The GitHub repository annisarskyr/pfripeness3 contains a labelled image folder "image" with 4 categories: nearly ripe, not ripe, ripe, unripe. Examples follow, each with its label.

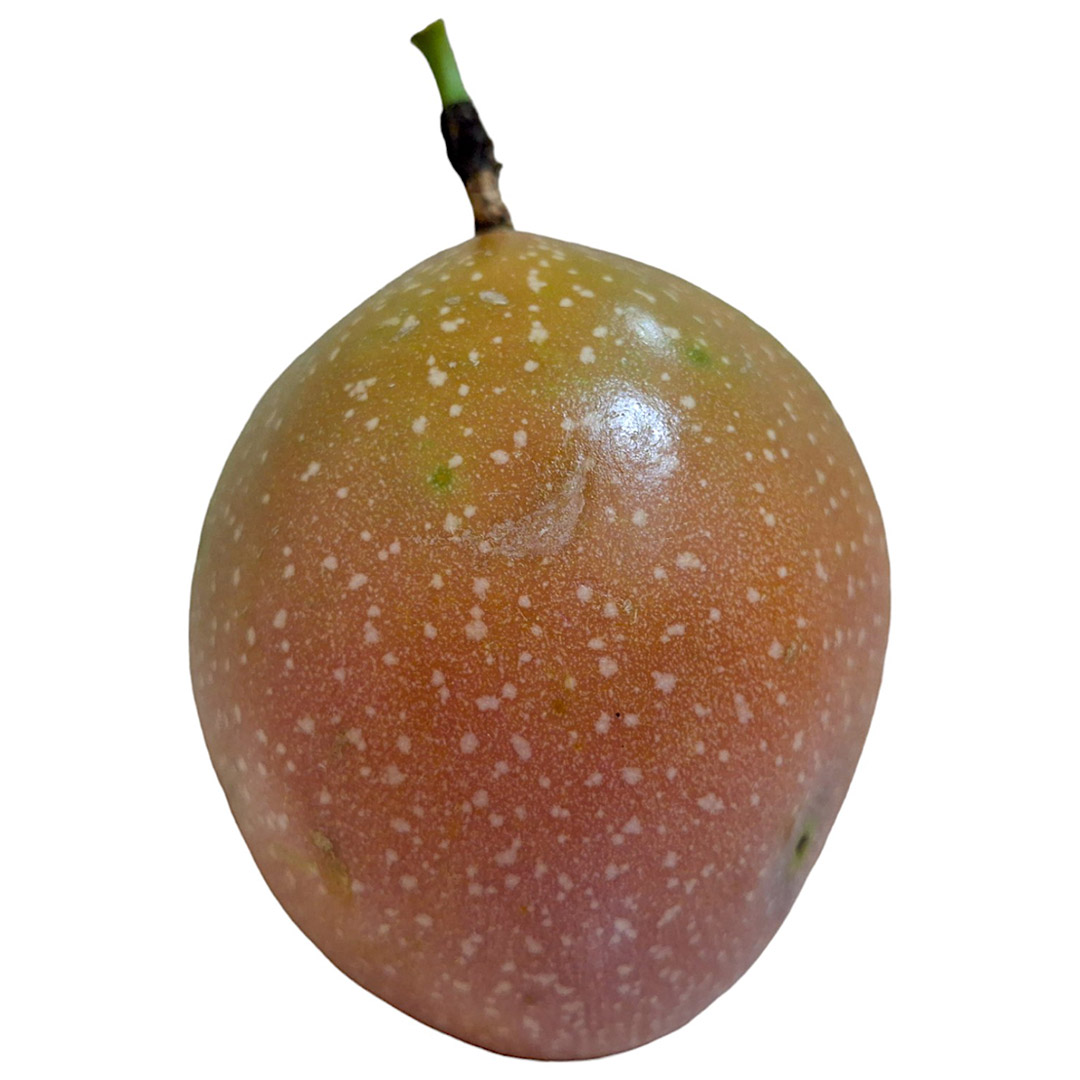
Label: nearly ripe

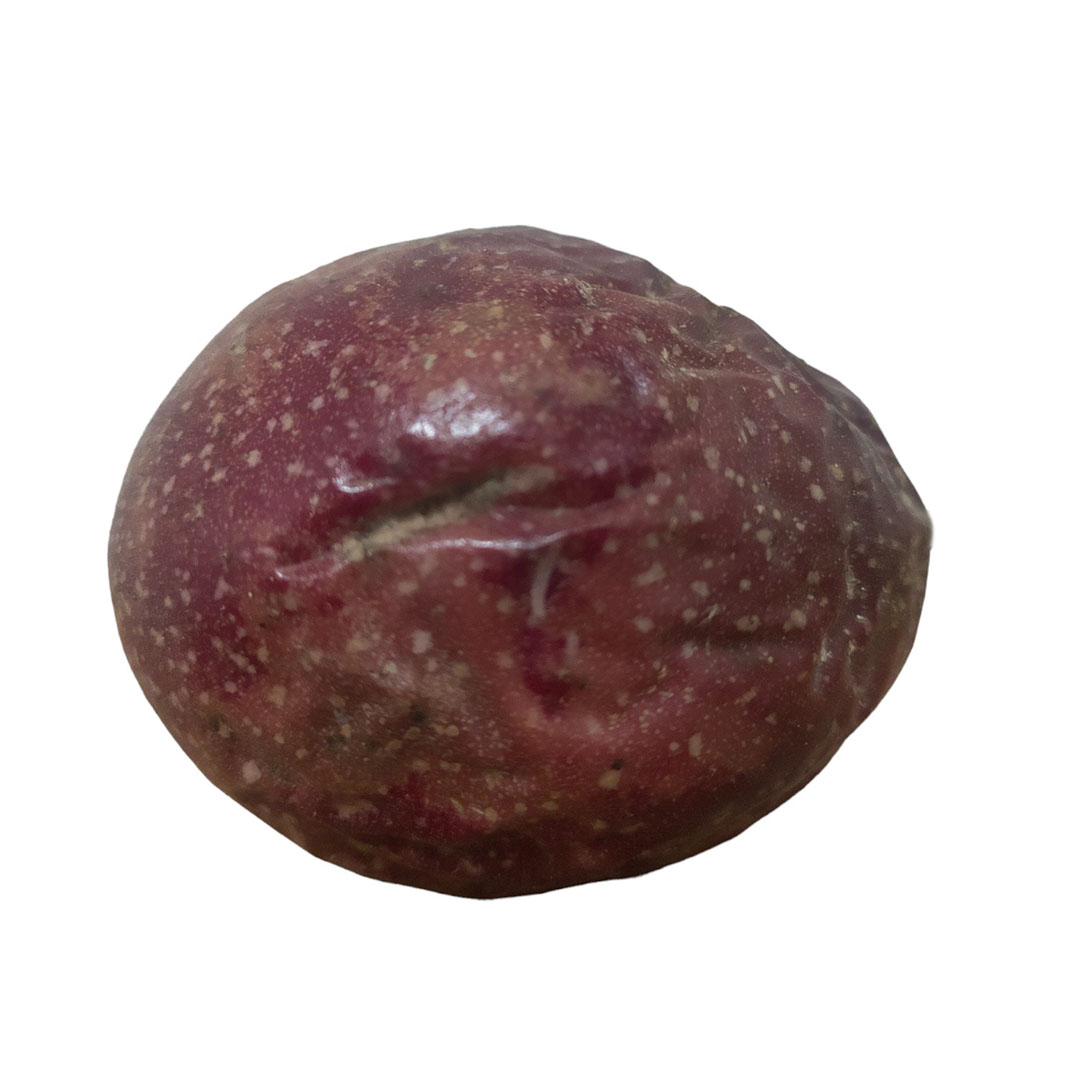
Label: ripe

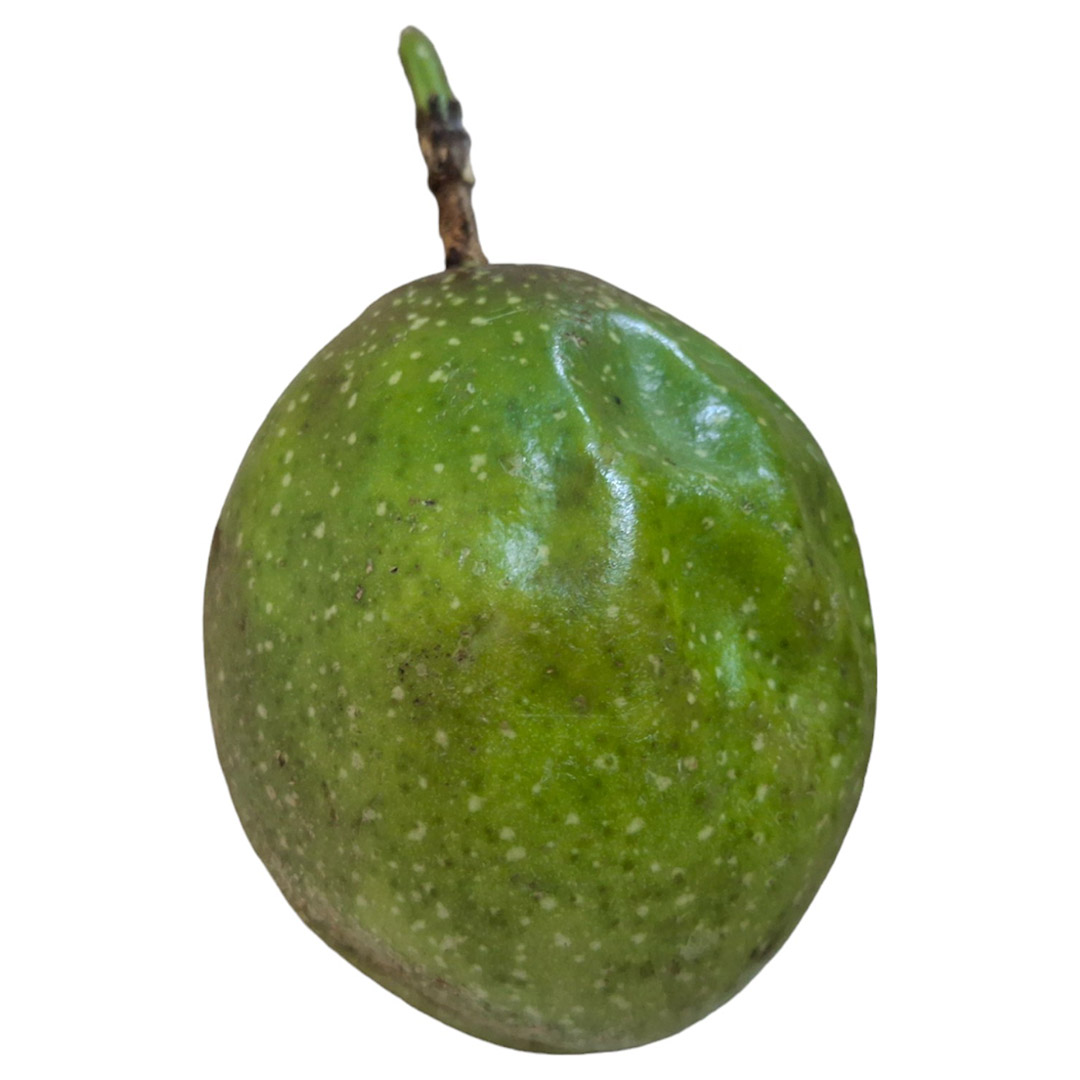
Label: unripe

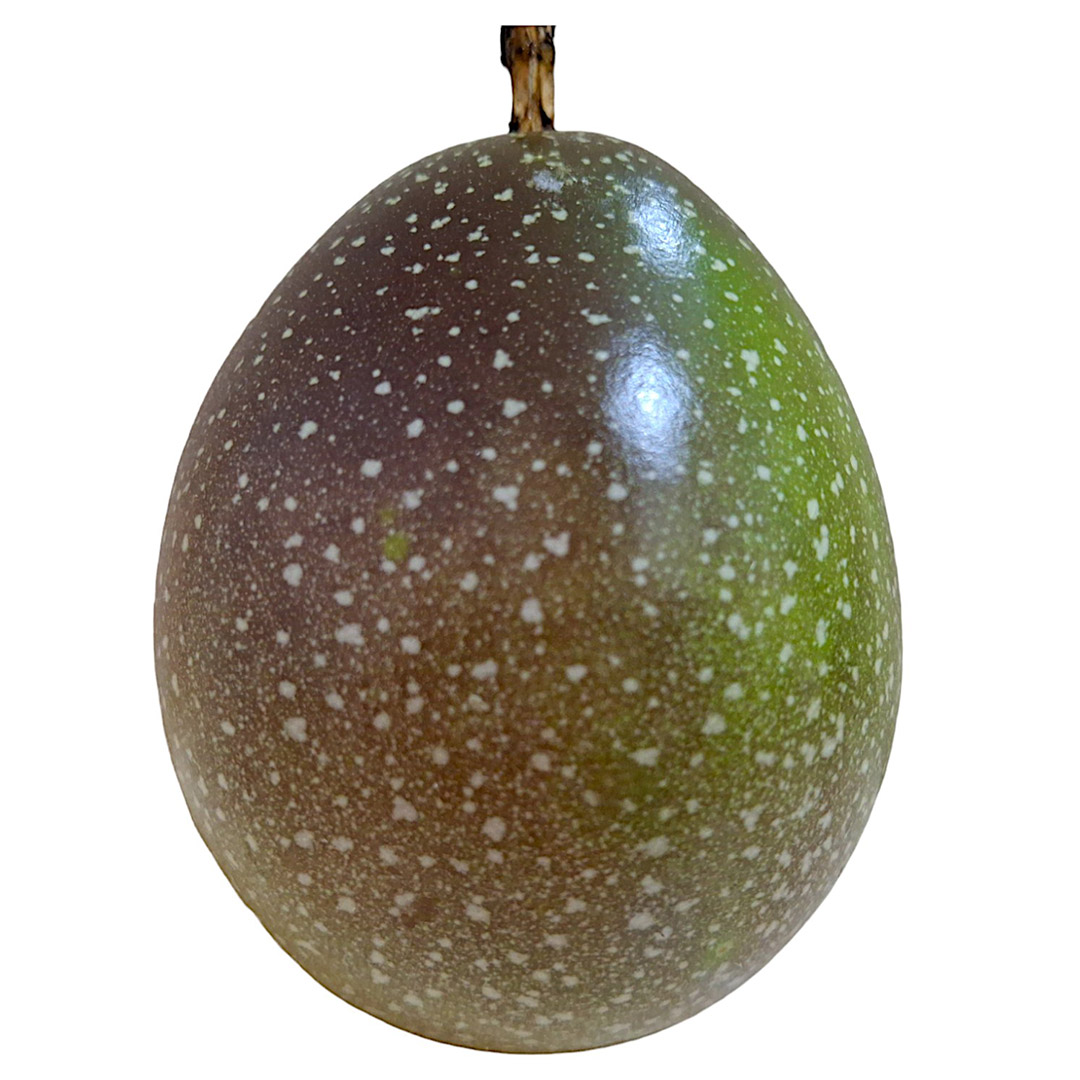
Label: nearly ripe

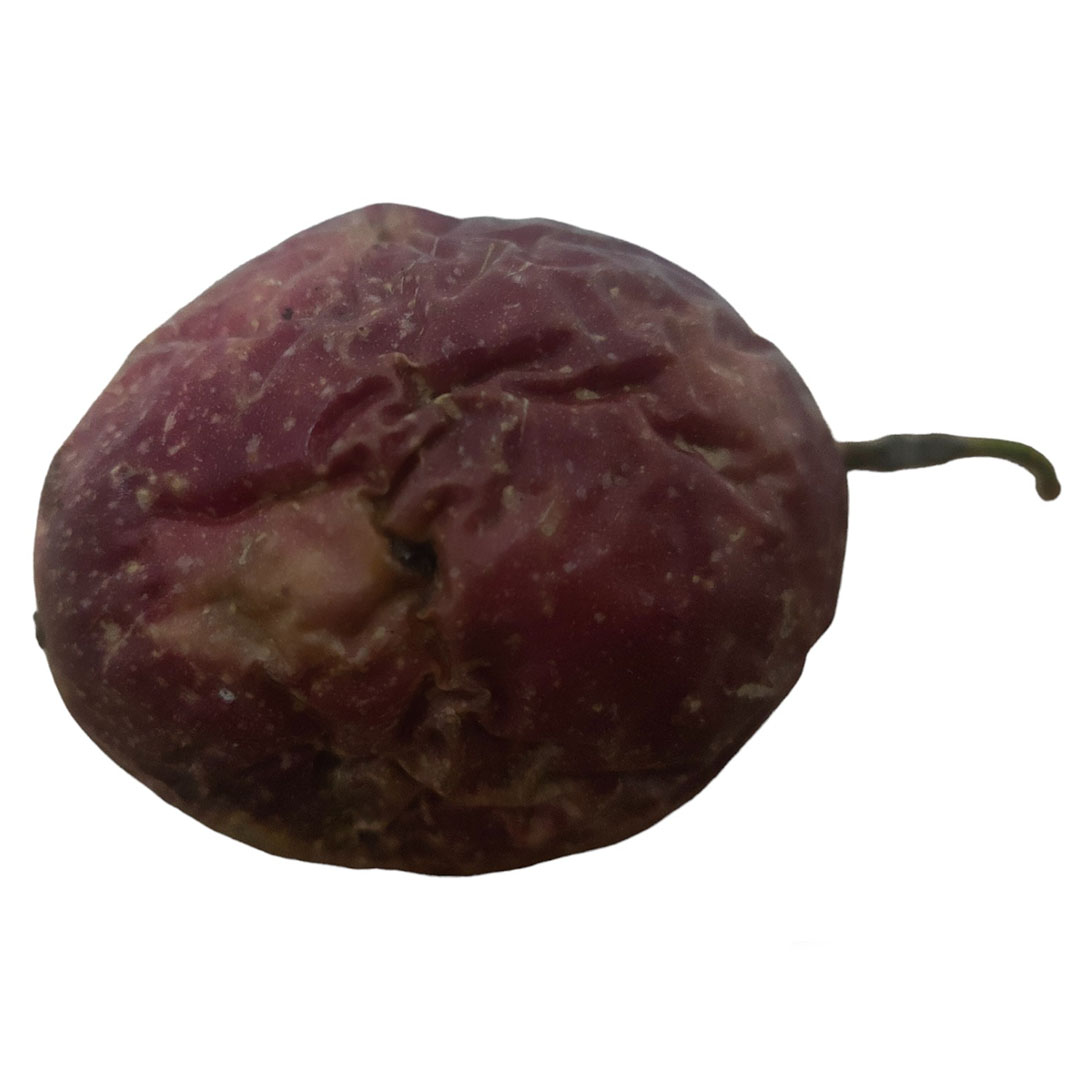
Label: ripe

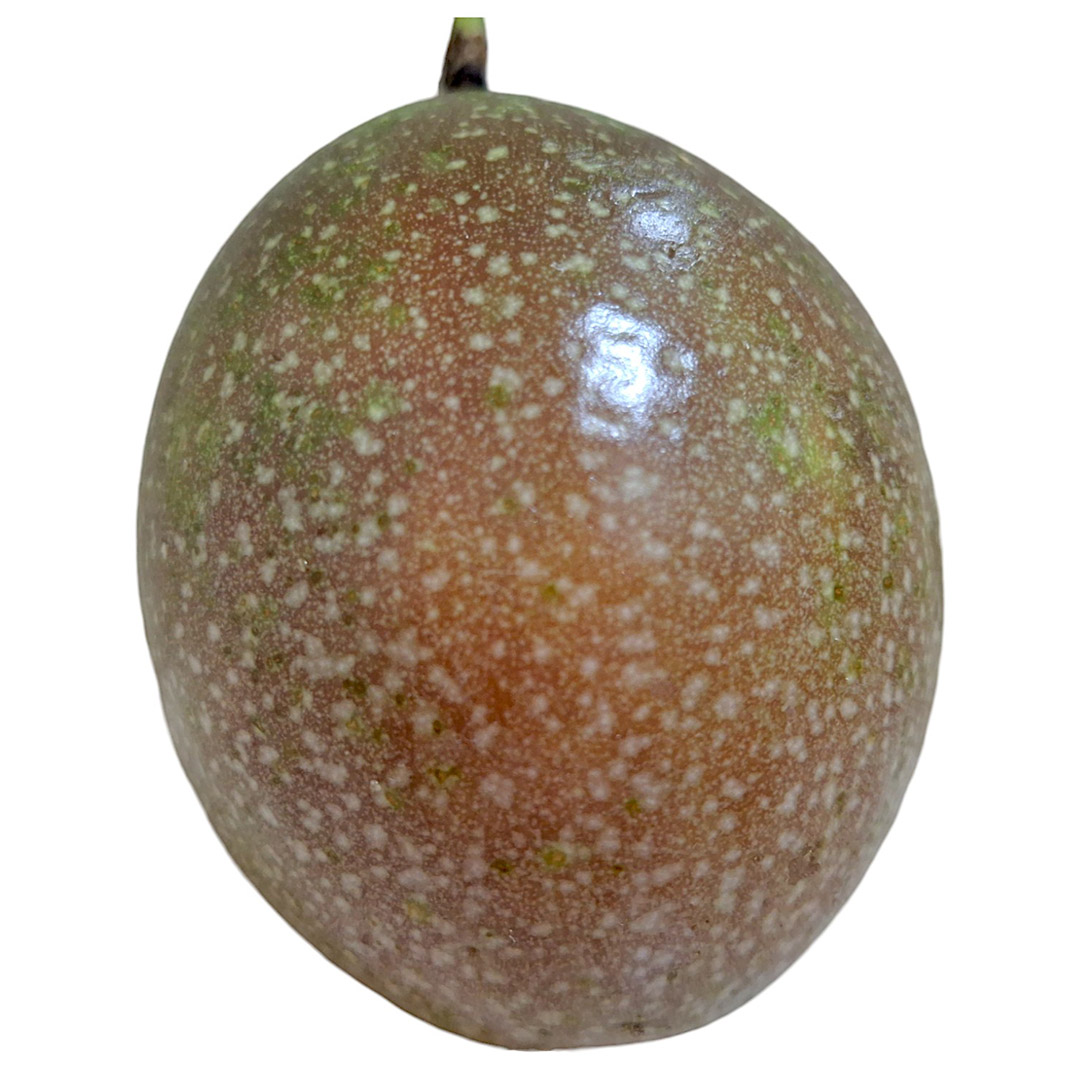
Label: nearly ripe
